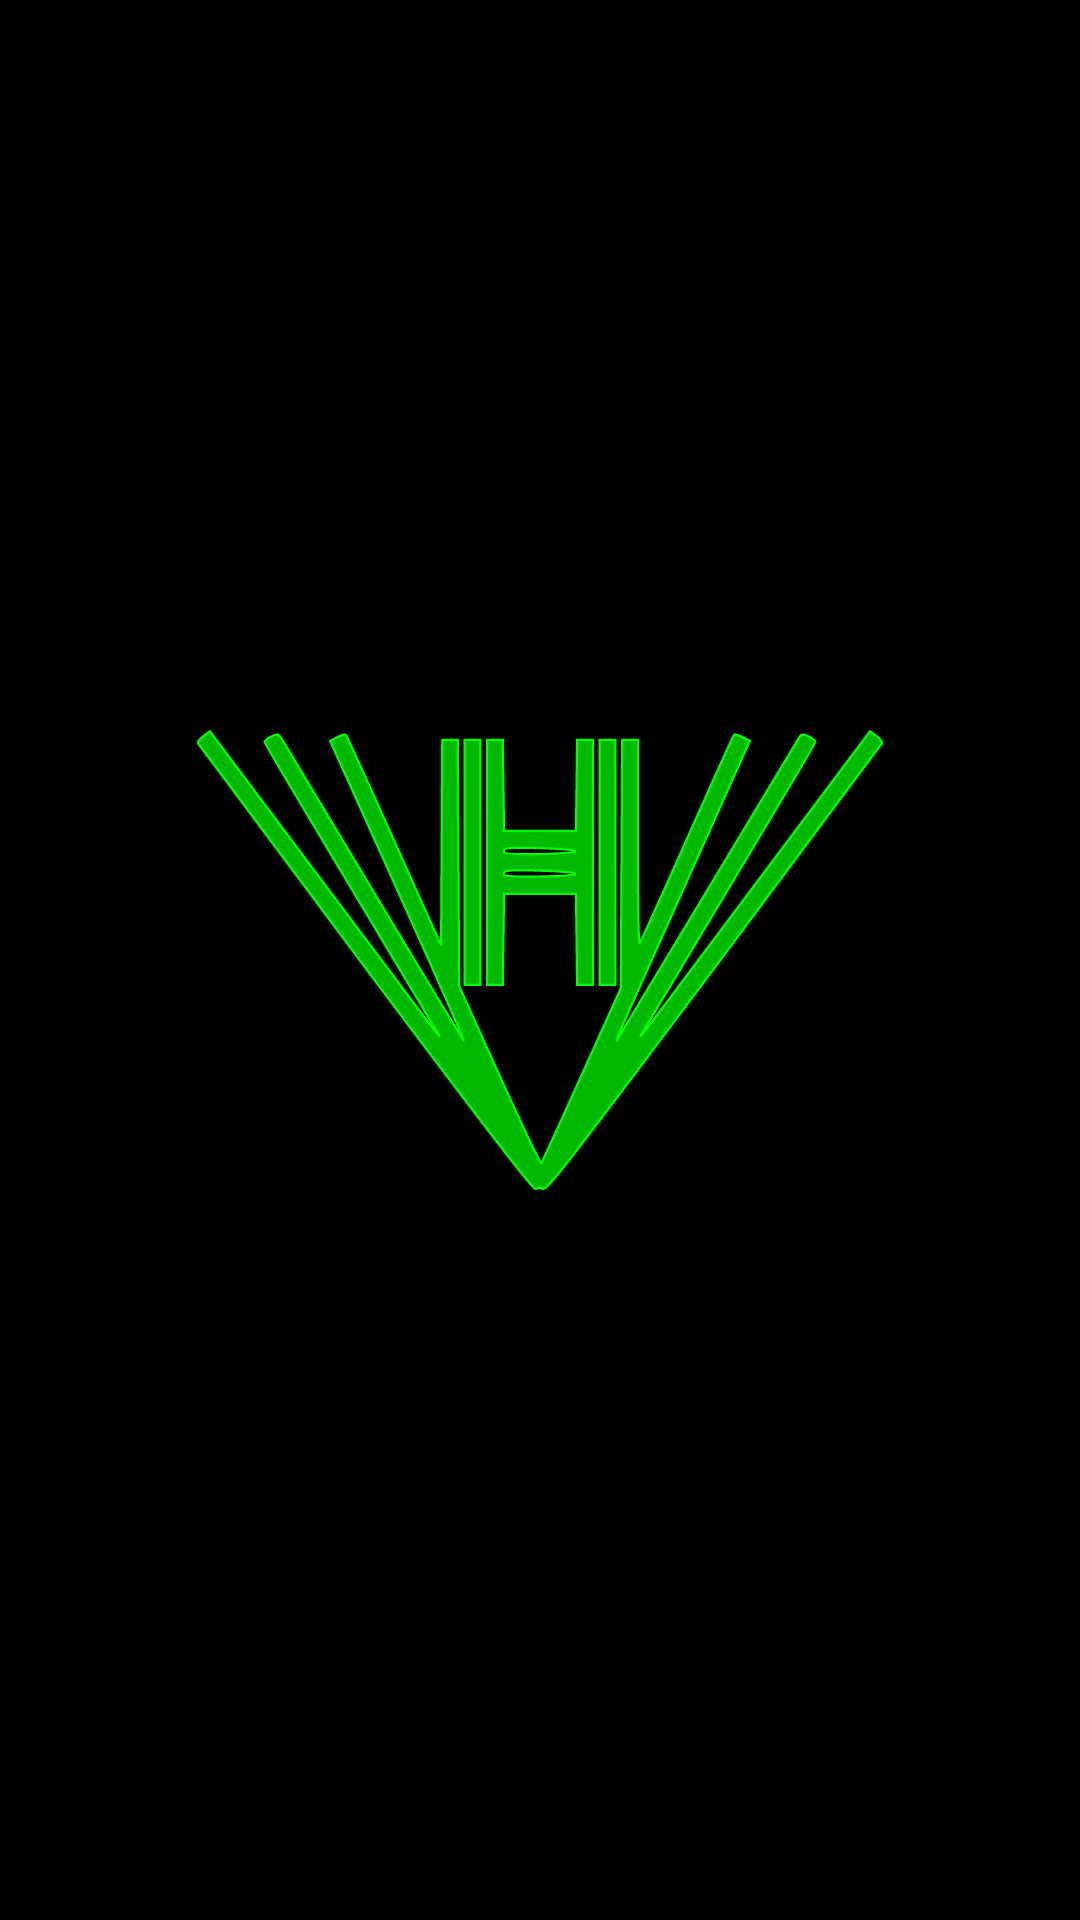

Reconstruct the res/layout file that produces this screen, plus the resources it refers to.
<!-- AndroidManifest.xml: application theme AppTheme -->
<!-- res/layout/activity_splash.xml -->
<?xml version="1.0" encoding="utf-8"?>
<androidx.constraintlayout.widget.ConstraintLayout
        xmlns:android="http://schemas.android.com/apk/res/android"
        xmlns:tools="http://schemas.android.com/tools"
        xmlns:app="http://schemas.android.com/apk/res-auto"
        android:background="#000"
        android:layout_width="match_parent"
        android:layout_height="match_parent">
    <LinearLayout android:layout_width="match_parent" android:layout_height="match_parent"
                  android:id="@+id/splash_layout"
                  android:background="@drawable/ic_hiva_splash_screen2"
                  android:orientation="vertical">

    </LinearLayout>

</androidx.constraintlayout.widget.ConstraintLayout>
<!-- resources referenced by this layout -->
<resources>
  <!-- drawable ic_hiva_splash_screen2: vector/xml drawable (drawable, 2722 chars, omitted) -->
  <style name="AppTheme" parent="Theme.AppCompat.Light.DarkActionBar">
          
          <item name="contentInsetStart">0dp</item>
          <item name="contentInsetEnd">0dp</item>
  
          <item name="colorPrimary">@color/greyActionBarBackground</item>
          <item name="colorPrimaryDark">@color/greyActionBarBackground</item>
          <item name="colorAccent">@color/greenActionBarText</item>
          <item name="android:spinnerItemStyle">@style/TextViewSpinnerItem</item>
          <item name="android:spinnerDropDownItemStyle">@style/TextViewSpinnerDropDownItem</item>
      </style>
  <color name="greyActionBarBackground">#101010</color>
  <color name="greenActionBarText">#02AF0B</color>
  <style name="TextViewSpinnerItem" parent="@android:style/Widget.TextView.SpinnerItem">
          <item name="android:padding">10dp</item>
          <item name="android:textSize">16dp</item>
          <item name="height">48dp</item>
          <item name="android:background">@drawable/bg_spinner</item>
      </style>
  <style name="TextViewSpinnerDropDownItem" parent="Widget.AppCompat.DropDownItem.Spinner">
          <item name="android:textSize">16dp</item>
      </style>
</resources>
